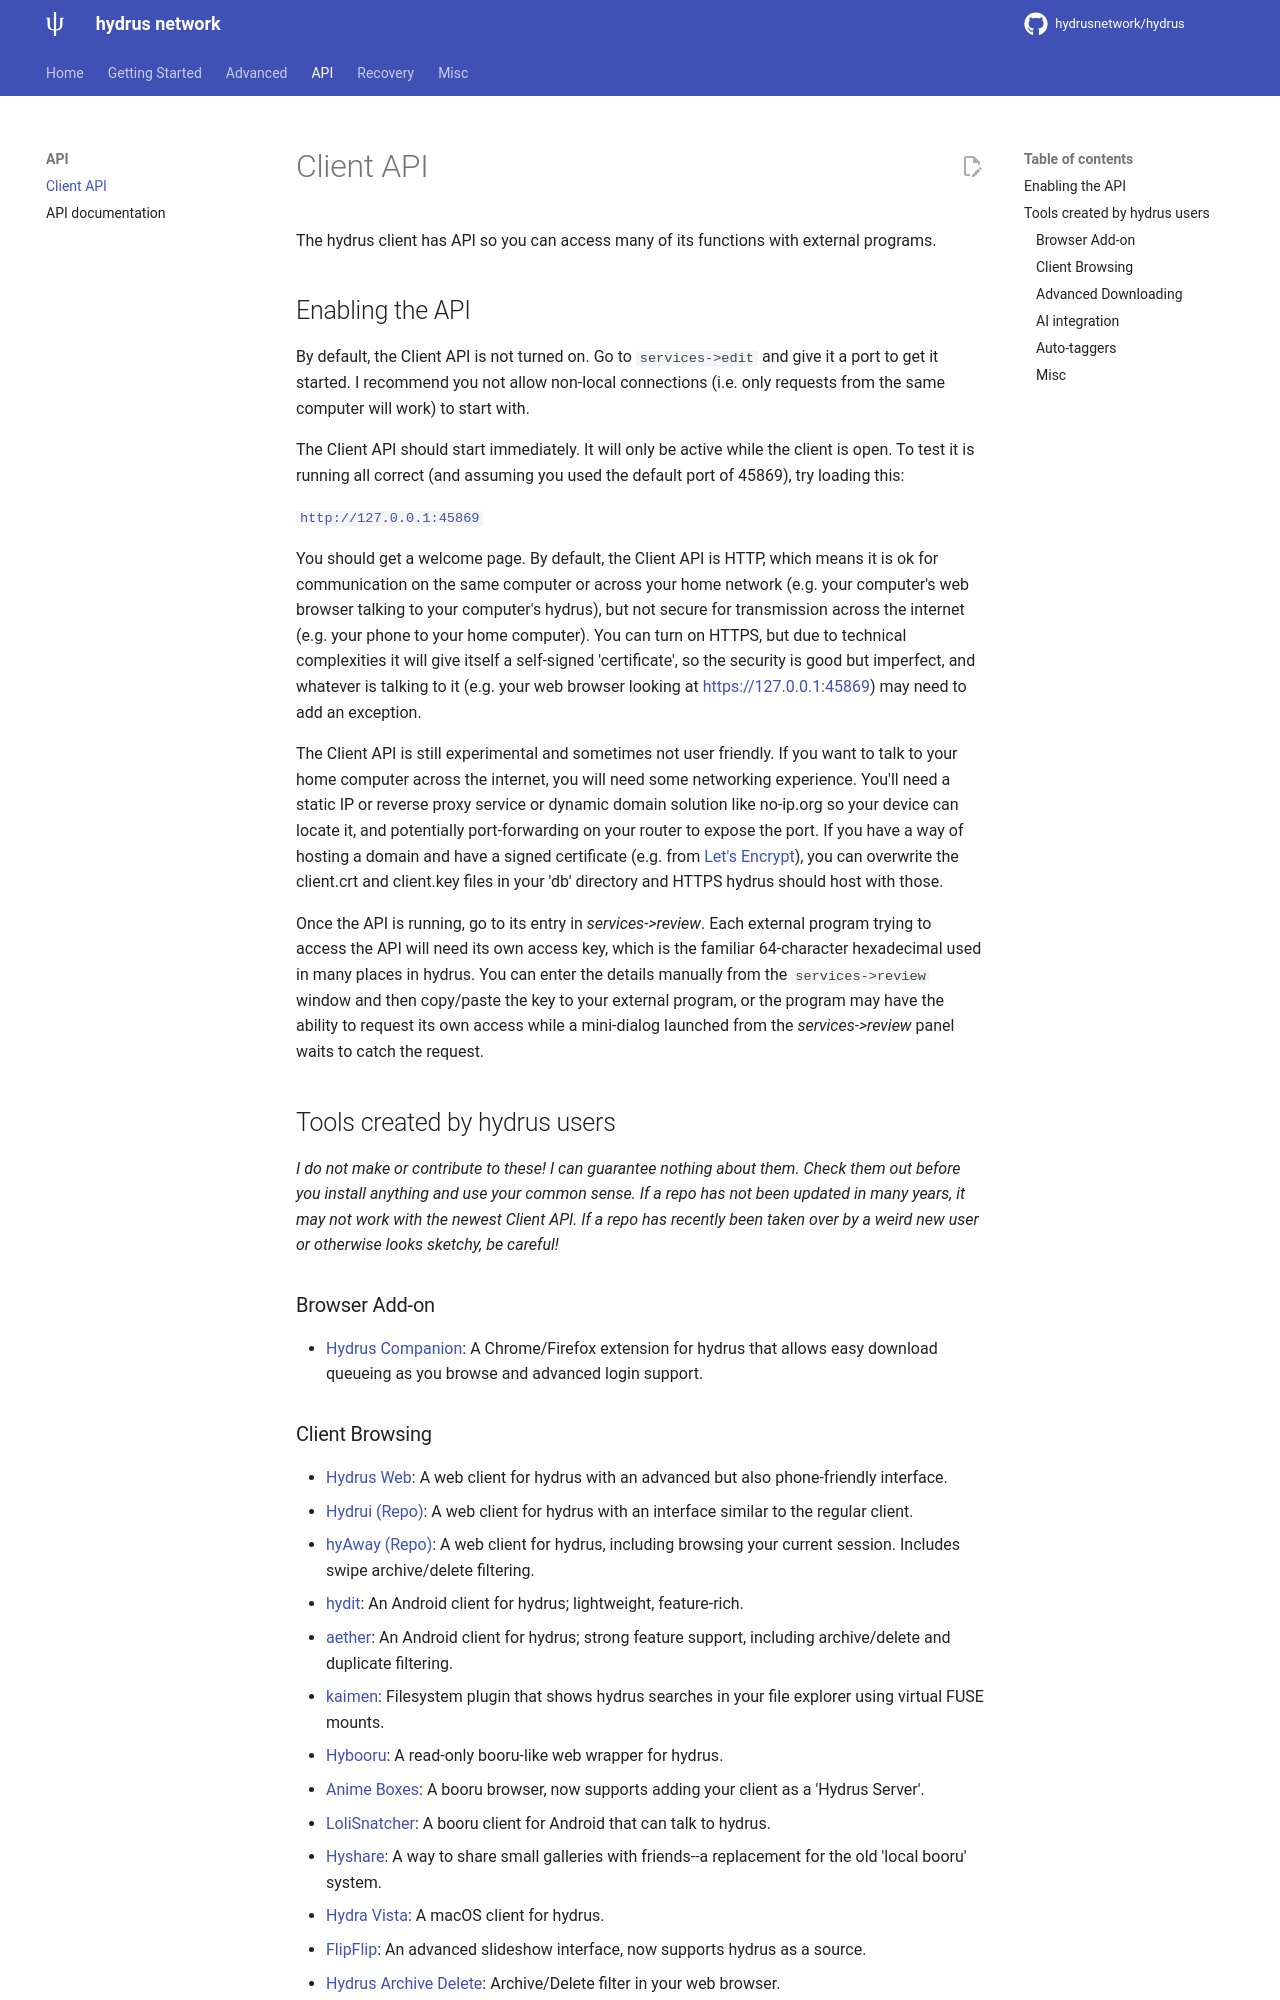

repository: rachmadaniHaryono/hydrus · page: client_api.html · generator: mkdocs

---
title: Client API
---

# Client API

The hydrus client now supports a very simple API so you can access it with external programs.

## Enabling the API

By default, the Client API is not turned on. Go to _services->manage services_ and give it a port to get it started. I recommend you not allow non-local connections (i.e. only requests from the same computer will work) to start with.

The Client API should start immediately. It will only be active while the client is open. To test it is running all correct (and assuming you used the default port of 45869), try loading this:

[`http://127.0.0.1:45869`](http://127.0.0.1:45869)

You should get a welcome page. By default, the Client API is HTTP, which means it is ok for communication on the same computer or across your home network (e.g. your computer's web browser talking to your computer's hydrus), but not secure for transmission across the internet (e.g. your phone to your home computer). You can turn on HTTPS, but due to technical complexities it will give itself a self-signed 'certificate', so the security is good but imperfect, and whatever is talking to it (e.g. your web browser looking at [https://127.0.0.1:45869](https://127.0.0.1:45869)) may need to add an exception.

The Client API is still experimental and sometimes not user friendly. If you want to talk to your home computer across the internet, you will need some networking experience. You'll need a static IP or reverse proxy service or dynamic domain solution like no-ip.org so your device can locate it, and potentially port-forwarding on your router to expose the port. If you have a way of hosting a domain and have a signed certificate (e.g. from [Let's Encrypt](https://letsencrypt.org/)), you can overwrite the client.crt and client.key files in your 'db' directory and HTTPS hydrus should host with those.

Once the API is running, go to its entry in _services->review services_. Each external program trying to access the API will need its own access key, which is the familiar 64-character hexadecimal used in many places in hydrus. You can enter the details manually from the review services panel and then copy/paste the key to your external program, or the program may have the ability to request its own access while a mini-dialog launched from the review services panel waits to catch the request.

## Tools created by hydrus users

_I do not make or contribute to these! I can guarantee nothing about them. Check them out before you install anything and use your common sense. If a repo has not been updated in many years, it may not work with the newest Client API. If a repo has recently been taken over by a weird new user or otherwise looks sketchy, be careful!_

### Browser Add-on

* [Hydrus Companion](https://gitgud.io/prkc/hydrus-companion): A Chrome/Firefox extension for hydrus that allows easy download queueing as you browse and advanced login support.
